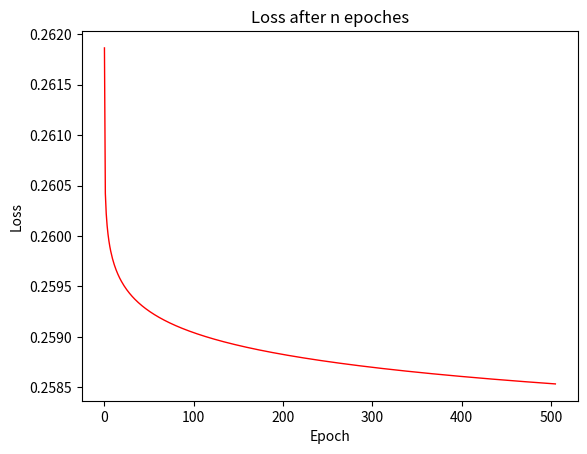

Here is the Python script that generated this plot:
#for 1D array input X with m batch size
#np.round(x,9)
#np.clip(in_array, a_min = -100, a_max = 100) 
import numpy as np

epsilon = 1E-9
clipmax = 500.0
clipmin = -clipmax
precision = 20

def init_parm(nL,nLp,m=1): #nL is # of neurons of current layer, nLp is that of the previous layer. for first layer, nLp = input shape assuming 1D input array
    w = np.round(np.random.default_rng().standard_normal(size=(nL, nLp), dtype='float64'),9)
    b = np.zeros((nL,m),dtype='float64')#m is the # of mini batches
    return (w,b)

def Activation(activation,z,b=1):
    z = np.round(np.clip(z,clipmin,clipmax),precision)
    if activation == 'agam':
        return (b*z)/(np.exp(z/(2*np.pi))+np.exp(-2*np.pi*z))
    elif activation == 'PReLU':
        return (z-(((z*b)>z)*(z-b*z)))  
    elif activation == 'swish':
        return b*z/(1 + np.exp(-z))
    elif activation == 'tanh':
        return np.tanh(z)
    elif activation == 'sigmoid':
        return (1/(1 + np.exp(-z)))
    else:
        print("Error A_fp")
        return None

def BackActivation(activation,z,b=1):
    z = np.round(np.clip(z,clipmin,clipmax),precision)
    if activation == 'agam':
        return (b/(np.exp(z/(2*np.pi))+np.exp(-2*np.pi*z)))*(1-z*(((np.exp(z/(2*np.pi))-2*np.pi*np.exp(2*np.pi*z))/(2*np.pi))/((np.exp(z/(2*np.pi))+np.exp(-2*np.pi*z)))))
    elif activation == 'PReLU':
        return (Activation('PReLU',z+epsilon,b)-Activation('PReLU',z-epsilon,b))/(2*epsilon) 
    elif activation == 'swish':
        return (b/(1+np.exp(-z)))*(1+z*np.exp(-z)/(1+np.exp(-z)))
    elif activation == 'tanh':
        return 1-np.square(np.tanh(z))
    elif activation == 'sigmoid':
        return (np.exp(-z)/np.square((1 + np.exp(-z))))
    else:
        print("Error A_bp")
        return None

def cross_entropy(y,aL):
    Loss = 0. #!!!needs work!!!
    return Loss

def SVM(y,aL):
    Loss = 0. #!!!needs work!!!
    return Loss

def Cost(y,aL,cost_type = 'L1'):
    y = np.round(y,9)
    aL = np.round(aL,9)
    if cost_type == 'cross entropy':
        return np.round(cross_entropy(y,aL),9)#Cross Entropy Cost
    elif cost_type == 'L2':
        return np.round(np.mean(np.square(y-aL))/2,9) #L2/MSE Cost
    elif cost_type =='SVM': # !!!!! need work !!!!
        return np.round(SVM(y,aL),9) #SVM Cost
    else:
        return np.round(aL,np.mean(y-aL),9) #L1 Cost by default

def gradient_descent(w, b, dw, db, alpha, optimization = ''):
    w = np.round(np.clip(w,clipmin,clipmax),precision)
    dw = np.round(np.clip(dw,clipmin,clipmax),precision)
    b = np.round(np.clip(b,clipmin,clipmax),precision)
    db = np.round(np.clip(db,clipmin,clipmax),precision)
    if optimization == 'ADAM':
        return None #!!!needs work!!!
    else:
        w = w - alpha*dw
        b = b - alpha*db
        return np.round(np.clip(w,clipmin,clipmax),precision),np.round(np.clip(b,clipmin,clipmax),precision)

class Layer:
    def __init__(self,nL,nLp,activation,ac_parm = 1,batch_size = 1):#initialize the neurons for layer L
        self.w,self.b = init_parm(nL, nLp, batch_size)
        self.nonLin = activation
        self.nonLin_scale = ac_parm
        self.z = self.b
        self.aL = self.b
        self.dw = np.zeros((self.w.shape))
        self.db = np.zeros((self.b.shape))
        
    def fprop(self,aLp):#forward propogate layer L. output aL = g(b+(w x aLp))
        #print("\nb\n",self.b,"\nw\n",self.w,"\naLprevious\n", aLp)
        #print("\nz before\n",self.z)
        self.z = self.b + np.matmul(self.w, aLp) #!!!something over here is going wrong!!!
        #print("\nz after\n",self.z,"\n")
        self.aL = Activation(self.nonLin,self.z,self.nonLin_scale)
        #print(self.w.shape,aLp.shape, self.b.shape,self.z.shape, self.aL.shape)
        return self.aL
    
    def cost(self, y, aL, cost_type = 'L1'):
        self.J = Cost(y, aL, cost_type)
        return self.J
    
    def bprop(self, daL, aLp):
        if daL.size > 1:
            #print(daL.shape, BackActivation(self.nonLin, self.z, self.nonLin_scale).shape)
            self.dz = daL*BackActivation(self.nonLin, self.z, self.nonLin_scale)
        elif daL.size == 1:
            #print(daL.shape, BackActivation(self.nonLin, self.z, self.nonLin_scale).shape)
            self.dz = daL*BackActivation(self.nonLin, self.z, self.nonLin_scale)
        else:
            print("Error Layer_bp incorrect aL size")
            return None
        daLp = np.matmul(self.w.T, self.dz)
        self.db = self.dz
        self.dw = np.matmul(self.dz, aLp.T)
        #print(self.dw.shape,daL.shape,self.db.shape,daLp.shape)
        return daLp
    
    def update_parm(self, alpha = 0.01, optimization = ''):
        self.w,self.b = gradient_descent(self.w, self.b, self.dw, self.db, alpha, optimization)
    
    def show_parameters(self, show = True):
        if show:
            print("\n w =\n",self.w,"\n b =\n",self.b)
        return (self.w,np.mean(self.b,axis=1))
        
#%%  
np.random.seed(seed=50)    
X = np.random.rand(10,16)*400 # 10 input features with 16 training examples
Y_exp = np.zeros((1,16))
temp = np.zeros((10,16))
for i in range(10):
    for j in range(16):
        temp[i][j] = X[i][j]>200
for j in range(16):
    if np.mean(temp[:,j]) >= 0.6:
        print(np.mean(temp[:,j]))
        Y_exp[:,j] = 1
    else:
        Y_exp[:,j] = 0 
X = X / X.max(axis=0)
#%%
class model():
    def __init__(self,x, y):
        self.L1 = Layer(nL=3, nLp=10, activation='PReLU', ac_parm=1, batch_size =16)
        self.L2 = Layer(nL=2, nLp=3, activation='PReLU', ac_parm=1, batch_size =16)
        self.L3 = Layer(nL=1, nLp=2, activation='sigmoid', ac_parm=1, batch_size =16)
        self.J = []
        
    def run(self, x, y, t, learning_rate = 0.001):
        for epoch in range(t):
            #print("\nEpoch:",epoch)
            #for m in (16):
            learning_rate_decay = learning_rate/(epoch+1)
            m=16   
            a1 = self.L1.fprop(x[:,(m-16):(m)])
            a2 = self.L2.fprop(a1)
            a3 = self.L3.fprop(a2)
            Jeph = self.L3.cost(y[0,(m-16):(m)], a3, 'L2')
            da2 = self.L3.bprop(Jeph, a2)
            da1 = self.L2.bprop(da2, a1)
            self.L1.bprop(da1, x[:,(m-16):(m)])
            self.L3.update_parm(learning_rate_decay)
            self.L2.update_parm(learning_rate_decay)
            self.L1.update_parm(learning_rate_decay)
            if epoch % 99 == 0 or epoch == 0:
                self.J.append(Jeph)
            if epoch % 999 ==0 or epoch == 0:
                print("Loss after",epoch,"epochs =", Jeph)
            #print("Loss =",Jeph,"\nminibatch done\n")
        return self.J
    
    def save_model(self,):
        return (self.L1.show_parameters(False),self.L2.show_parameters(False),self.L3.show_parameters(False))
    
    def test_model(self,x,w1,w2,w3,b1,b2,b3):
        L1 = Layer(nL=3, nLp=10, activation='PReLU', ac_parm=1, batch_size =1)
        L2 = Layer(nL=2, nLp=3, activation='PReLU', ac_parm=1, batch_size =1)
        L3 = Layer(nL=1, nLp=2, activation='sigmoid', ac_parm=1, batch_size =1) 
        L1.w = w1
        L1.b = b1
        L2.w = w2
        L2.b = b2
        L3.w = w3
        L3.b = b3
        a1 = L1.fprop(x)
        a2 = L2.fprop(a1)
        a3 = L3.fprop(a2)
        return a3
        
#%%

test = model(X,Y_exp)
J = test.run(x = X, y = Y_exp, t = 50000, learning_rate = 0.01)

from matplotlib import pyplot as plt
plt.plot(J, color='red',linewidth=1,label = "Loss")
plt.xlabel('Epoch')
plt.ylabel('Loss')
plt.title('Loss after n epoches')
plt.show()
#%%
p1,p2,p3 = test.save_model()
print("\np3\n",p3,"\np2\n",p2,"\np1\n",p1)
w1,b1 = p1
w2,b2 = p2
w3,b3 = p3
acc = 0
for i in range(16):
    pred = test.test_model(x=X[:,i], w1=w1, w2=w2, w3=w3, b1=b1, b2=b2, b3=b3)>0.5
    expc = Y_exp[0,i]==1
    if pred == expc:
        acc = acc + 1
    print("prediction=",pred,"expectation =",[expc],"correct? ",pred == expc)
print("accuracy =", np.round(acc/16,2))    
#print(X,"\n\n",Activation('PReLU', X),"\n\n",BackActivation('PReLU', X))
